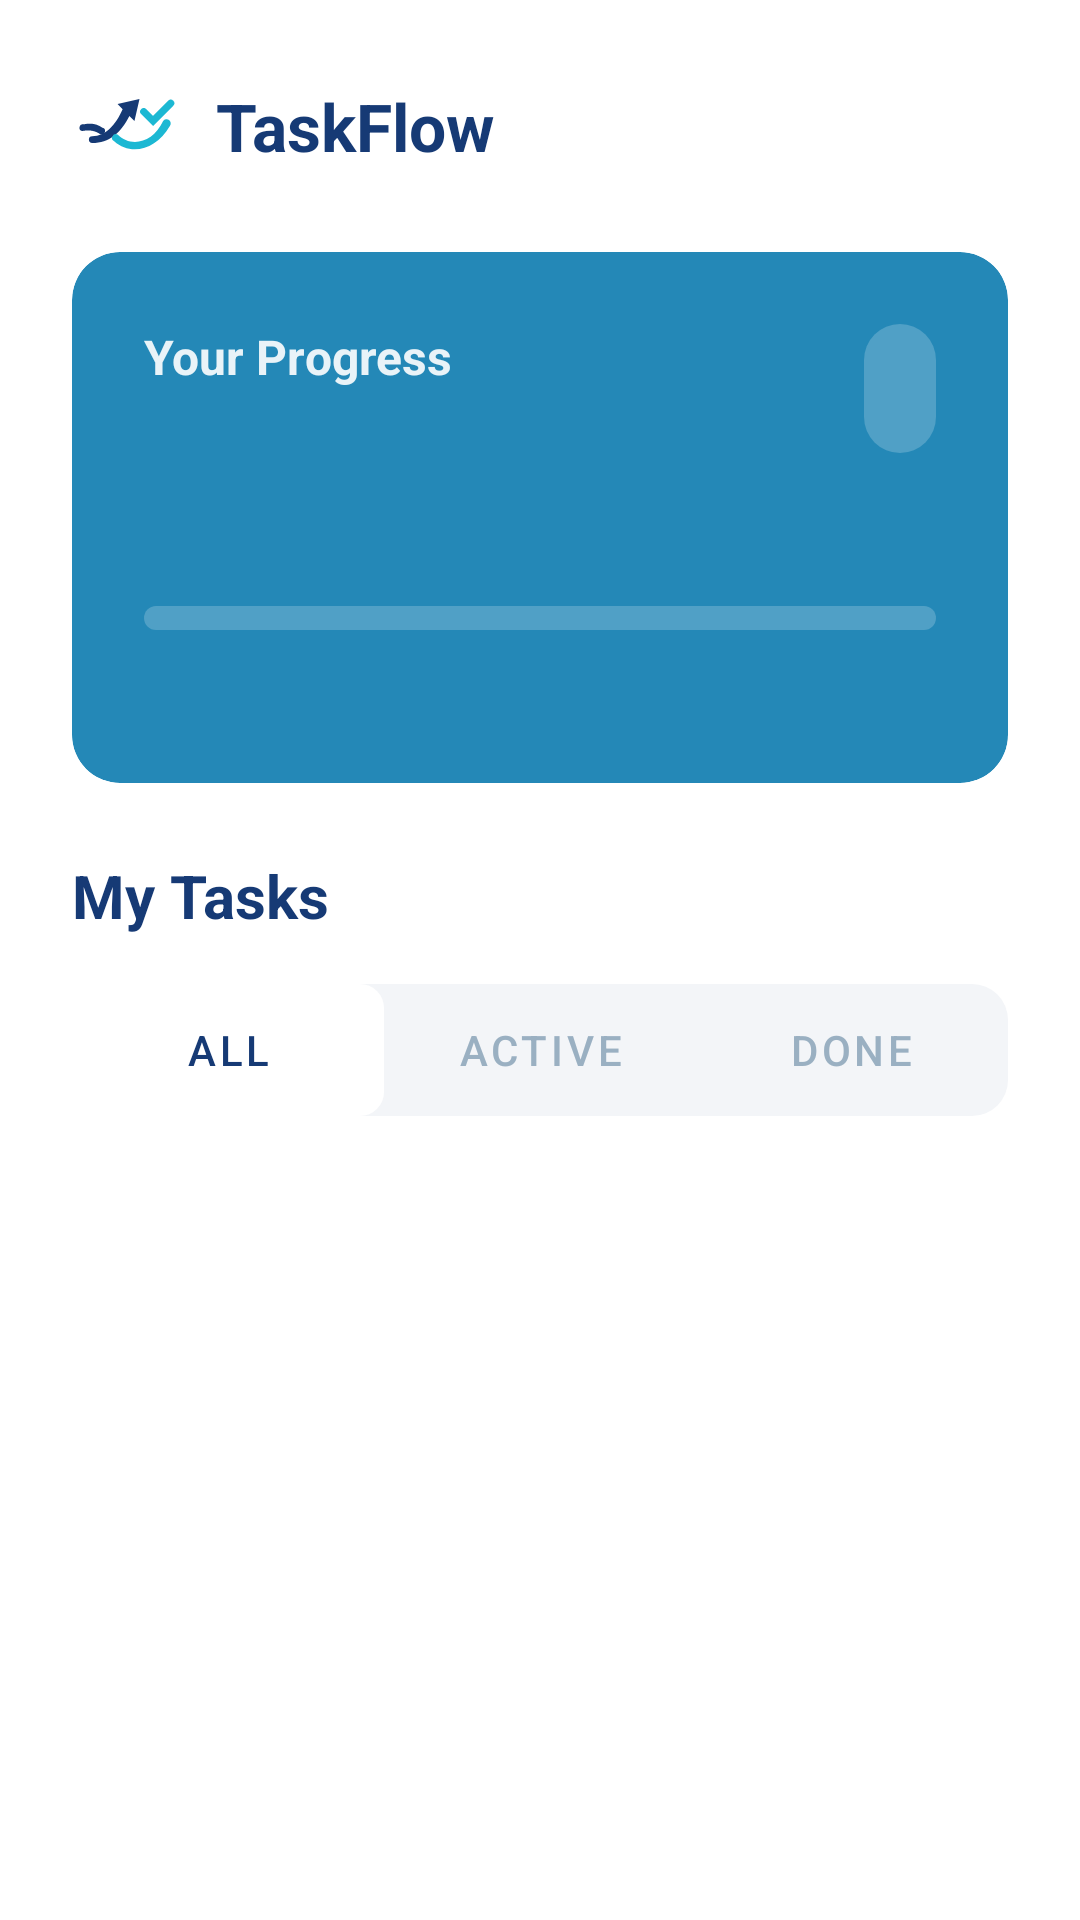

Produce the Android XML layout that renders to this screen, including the resource entries it uses.
<!-- AndroidManifest.xml: application theme Theme.TodoApp -->
<!-- res/layout/fragment_home.xml -->
<?xml version="1.0" encoding="utf-8"?>
<LinearLayout xmlns:android="http://schemas.android.com/apk/res/android"
    xmlns:app="http://schemas.android.com/apk/res-auto"
    xmlns:tools="http://schemas.android.com/tools"
    android:layout_width="match_parent"
    android:layout_height="match_parent"
    android:orientation="vertical"
    android:background="@color/backgroundColor">

    
    <LinearLayout
        android:layout_width="match_parent"
        android:layout_height="wrap_content"
        android:orientation="horizontal"
        android:padding="24dp"
        android:gravity="center_vertical">

        <ImageView
            android:layout_width="36dp"
            android:layout_height="36dp"
            android:src="@drawable/ic_taskflow_logo"/>


        <TextView
            android:layout_width="0dp"
            android:layout_height="wrap_content"
            android:layout_weight="1"
            android:layout_marginStart="12dp"
            android:text="TaskFlow"
            android:textSize="22sp"
            android:textColor="@color/textColorDark"
            android:textStyle="bold"/>
    </LinearLayout>

    
    <com.google.android.material.card.MaterialCardView
        android:layout_width="match_parent"
        android:layout_height="wrap_content"
        android:layout_marginHorizontal="24dp"
        app:cardBackgroundColor="@color/primaryColor"
        app:cardCornerRadius="16dp"
        app:cardElevation="0dp">

        <LinearLayout
            android:layout_width="match_parent"
            android:layout_height="wrap_content"
            android:orientation="vertical"
            android:padding="24dp">

            <LinearLayout
                android:layout_width="match_parent"
                android:layout_height="wrap_content"
                android:orientation="horizontal">

                <LinearLayout
                    android:layout_width="0dp"
                    android:layout_height="wrap_content"
                    android:layout_weight="1"
                    android:orientation="vertical">

                    <TextView
                        android:layout_width="wrap_content"
                        android:layout_height="wrap_content"
                        android:text="Your Progress"
                        android:textColor="#E6FFFFFF"
                        android:textSize="16sp"
                        android:textStyle="bold"/>

                    <LinearLayout
                        android:layout_width="wrap_content"
                        android:layout_height="wrap_content"
                        android:orientation="horizontal"
                        android:layout_marginTop="8dp"
                        android:gravity="bottom">

                        <TextView
                            android:id="@+id/tvCompletedTasks"
                            android:layout_width="wrap_content"
                            android:layout_height="wrap_content"
                            tools:text="2"
                            android:textColor="@color/backgroundColor"
                            android:textSize="36sp"
                            android:textStyle="bold"/>

                        <TextView
                            android:id="@+id/tvTotalTasks"
                            android:layout_width="wrap_content"
                            android:layout_height="wrap_content"
                            android:layout_marginBottom="6dp"
                            tools:text=" / 6"
                            android:textColor="#E6FFFFFF"
                            android:textSize="20sp"/>
                    </LinearLayout>
                </LinearLayout>

                <TextView
                    android:id="@+id/tvPercentage"
                    android:layout_width="wrap_content"
                    android:layout_height="wrap_content"
                    android:background="@drawable/bg_percentage_pill"
                    android:paddingHorizontal="12dp"
                    android:paddingVertical="8dp"
                    tools:text="33%"
                    android:textColor="@color/backgroundColor"
                    android:textSize="20sp"
                    android:textStyle="bold"/>
            </LinearLayout>

            <ProgressBar
                android:id="@+id/progressBar"
                style="?android:attr/progressBarStyleHorizontal"
                android:layout_width="match_parent"
                android:layout_height="8dp"
                android:layout_marginTop="16dp"
                android:progressDrawable="@drawable/custom_progress_bar"
                tools:progress="33"/>

            <TextView
                android:id="@+id/tvRemainingTasks"
                android:layout_width="wrap_content"
                android:layout_height="wrap_content"
                android:layout_marginTop="8dp"
                tools:text="4 tasks remaining"
                android:textColor="#E6FFFFFF"
                android:textSize="14sp"/>
        </LinearLayout>
    </com.google.android.material.card.MaterialCardView>

    
    <LinearLayout
        android:layout_width="match_parent"
        android:layout_height="wrap_content"
        android:orientation="horizontal"
        android:paddingHorizontal="24dp"
        android:layout_marginTop="24dp"
        android:gravity="center_vertical">

        <TextView
            android:layout_width="0dp"
            android:layout_height="wrap_content"
            android:layout_weight="1"
            android:text="My Tasks"
            android:textColor="@color/textColorDark"
            android:textSize="20sp"
            android:textStyle="bold"/>

        <TextView
            android:id="@+id/tvTotalTasksLabel"
            android:layout_width="wrap_content"
            android:layout_height="wrap_content"
            tools:text="6 tasks"
            android:textColor="@color/textColorMuted"
            android:textSize="14sp"/>
    </LinearLayout>

    
    <com.google.android.material.tabs.TabLayout
        android:id="@+id/tabLayout"
        android:layout_width="match_parent"
        android:layout_height="44dp"
        android:layout_marginHorizontal="24dp"
        android:layout_marginTop="16dp"
        android:background="@drawable/bg_search_bar"
        app:tabBackground="@drawable/tab_color_selector"
        app:tabIndicatorHeight="0dp"
        app:tabRippleColor="@null"
        app:tabSelectedTextColor="@color/textColorDark"
        app:tabTextColor="@color/textColorMuted">

        <com.google.android.material.tabs.TabItem
            android:layout_width="wrap_content"
            android:layout_height="wrap_content"
            android:text="All"/>
        <com.google.android.material.tabs.TabItem
            android:layout_width="wrap_content"
            android:layout_height="wrap_content"
            android:text="Active"/>
        <com.google.android.material.tabs.TabItem
            android:layout_width="wrap_content"
            android:layout_height="wrap_content"
            android:text="Done"/>
    </com.google.android.material.tabs.TabLayout>

    
    <LinearLayout
        android:id="@+id/emptyState"
        android:layout_width="match_parent"
        android:layout_height="match_parent"
        android:orientation="vertical"
        android:gravity="center"
        android:visibility="gone"
        android:padding="48dp">

        <TextView
            android:layout_width="wrap_content"
            android:layout_height="wrap_content"
            android:text="No tasks yet"
            android:textColor="@color/textColorMuted"
            android:textSize="16sp"/>

        <TextView
            android:layout_width="wrap_content"
            android:layout_height="wrap_content"
            android:layout_marginTop="4dp"
            android:text="Tap + to create your first task"
            android:textColor="@color/textColorMuted"
            android:textSize="13sp"/>
    </LinearLayout>

    <androidx.recyclerview.widget.RecyclerView
        android:id="@+id/rvTasks"
        android:layout_width="match_parent"
        android:layout_height="match_parent"
        android:layout_marginTop="16dp"
        android:paddingHorizontal="24dp"
        android:clipToPadding="false"/>

</LinearLayout>
<!-- resources referenced by this layout -->
<resources>
  <color name="backgroundColor">#FFFFFF</color>
  <color name="primaryColor">#2488B7</color>
  <color name="textColorDark">#163A75</color>
  <color name="textColorMuted">#9AB0C2</color>
  <!-- drawable bg_percentage_pill (drawable) -->
  <shape xmlns:android="http://schemas.android.com/apk/res/android" android:shape="rectangle"><solid android:color="#33FFFFFF"/><corners android:radius="24dp"/></shape>
  <!-- drawable bg_search_bar (drawable) -->
  <shape xmlns:android="http://schemas.android.com/apk/res/android" android:shape="rectangle"><solid android:color="@color/secondaryBackground"/><corners android:radius="12dp"/></shape>
  <!-- drawable custom_progress_bar (drawable) -->
  <?xml version="1.0" encoding="utf-8"?>
  <layer-list xmlns:android="http://schemas.android.com/apk/res/android">
      <item android:id="@android:id/background">
          <shape>
              <corners android:radius="4dp" />
              <solid android:color="#33FFFFFF" />
          </shape>
      </item>
      <item android:id="@android:id/progress">
          <clip>
              <shape>
                  <corners android:radius="4dp" />
                  <solid android:color="@color/backgroundColor" />
              </shape>
          </clip>
      </item>
  </layer-list>
  <!-- drawable ic_taskflow_logo (drawable) -->
  <vector xmlns:android="http://schemas.android.com/apk/res/android"
      android:width="64dp"
      android:height="64dp"
      android:viewportWidth="64"
      android:viewportHeight="64">
  
      
      <path
          android:fillColor="#163A75"
          android:pathData="M 7 31 C 12 30, 15 31, 18 33 A 2 2 0 0 1 17 37 C 14 35, 11 34, 6 35 A 2 2 0 0 1 7 31 Z" />
  
      
      <path
          android:fillColor="#163A75"
          android:pathData="M 40 16 L 37 29 L 34 26 C 29 36, 22 42, 12 42 A 2 2 0 0 1 12 38 C 20 38, 26 31, 30 22 L 27 19 Z" />
  
      
      <path
          android:fillColor="#1CB8D3"
          android:pathData="M 44 22 A 2.1 2.1 0 0 0 41 25 L 48 32 L 60 20 A 2.1 2.1 0 0 0 57 17 L 48 26 Z" />
  
      
      <path
          android:fillColor="#1CB8D3"
          android:pathData="M 25 41 C 35 50, 50 46, 58 32 A 2.2 2.2 0 0 0 54 29 C 48 42, 35 45, 27 37 A 2.2 2.2 0 0 0 25 41 Z" />
  </vector>
  <!-- drawable tab_color_selector (drawable) -->
  <?xml version="1.0" encoding="utf-8"?>
  <selector xmlns:android="http://schemas.android.com/apk/res/android">
      <item android:state_selected="true">
          <shape android:shape="rectangle">
              <solid android:color="@color/backgroundColor" />
              <corners android:radius="8dp" />
          </shape>
      </item>
      <item>
          <shape android:shape="rectangle">
              <solid android:color="@android:color/transparent" />
          </shape>
      </item>
  </selector>
  <style name="Theme.TodoApp" parent="Theme.MaterialComponents.Light.NoActionBar">
          <item name="colorPrimary">@color/primaryColor</item>
          <item name="colorSecondary">@color/primaryColor</item>
          <item name="android:windowBackground">@color/backgroundColor</item>
          <item name="android:statusBarColor">@color/backgroundColor</item>
          <item name="android:windowLightStatusBar">true</item>
          <item name="android:fitsSystemWindows">true</item>
      </style>
  <color name="secondaryBackground">#F3F5F8</color>
</resources>
